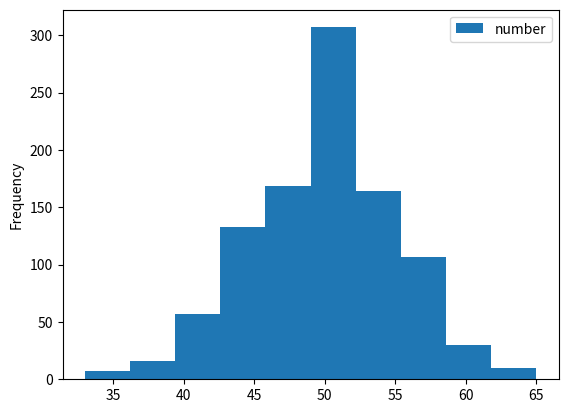
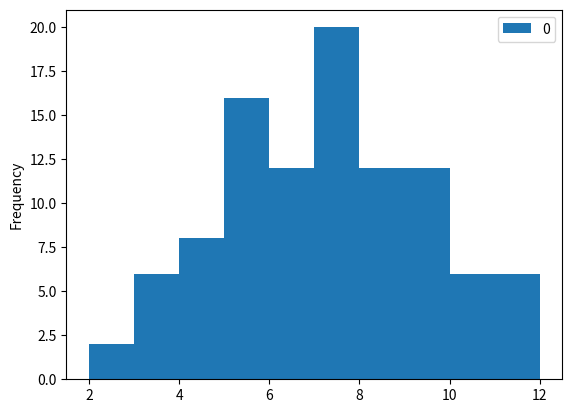
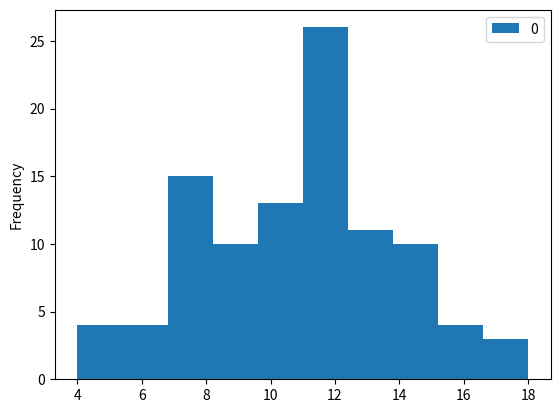
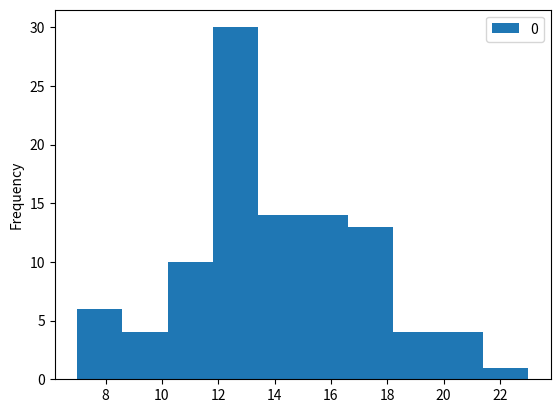
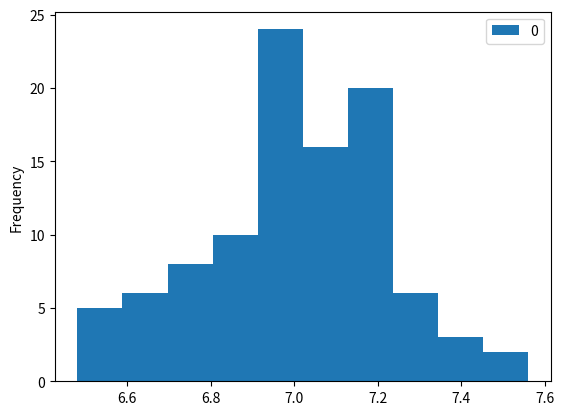
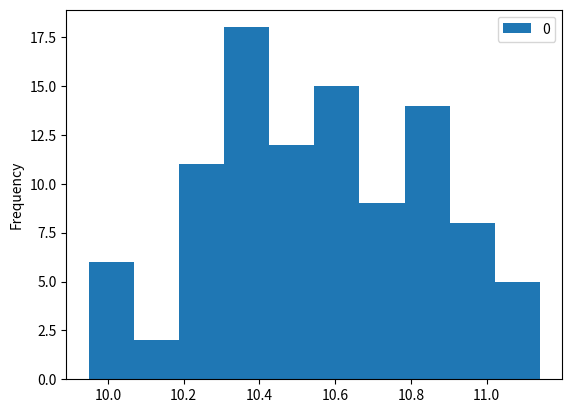
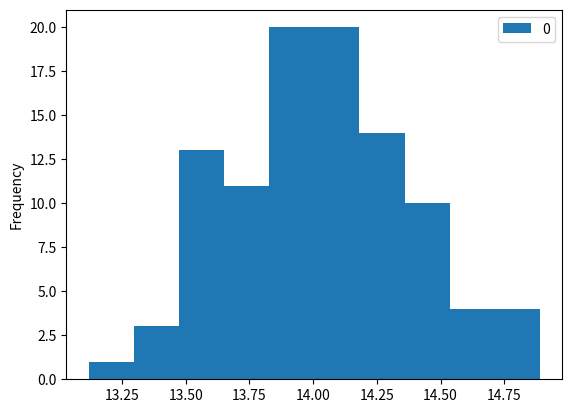

Python code for these plots, in order:
import numpy as np
import matplotlib as mp
import seaborn as sns
import pandas as pd
from statistics import mean

#1

x = np.random.binomial(100,.5, 1000)
print(x)

df = pd.DataFrame(x, columns=['number'])
print(df)
df.plot(kind='hist')

#2

def dice_roller(dice,attempts):
    list= []
    for attempt in range(attempts):
        d_count=0
        for d in range(dice):
            d_count=d_count+np.random.randint(1,7)
        list.append(d_count)
    return list

roll1=pd.DataFrame(dice_roller(2,100))
roll2=pd.DataFrame(dice_roller(3,100))
roll3=pd.DataFrame(dice_roller(4,100))

print(roll1)
print(roll2)
print(roll3)

roll1.plot(kind='hist')

roll2.plot(kind='hist')

roll3.plot(kind='hist')

def big_dice_roller(num_dice, samp_num):
    mean_list =[]
    for samp in range(samp_num):
        x = dice_roller(num_dice, 100)
        mean_list.append(mean(x))
    return mean_list

drollmean1=(big_dice_roller(2,100))
df1 =pd.DataFrame(drollmean1)

df1.plot(kind='hist')


drollmean2=(big_dice_roller(3,100))
df2 =pd.DataFrame(drollmean2)

df2.plot(kind='hist')

drollmean3=(big_dice_roller(4,100))
df3 =pd.DataFrame(drollmean3)

df3.plot(kind='hist')
